Run: headless pygame with SDL's dummy video driver; simulated clock (each Clock.tick advances the game by its frame time, no real sleeping); random seed 0; keys injected as events and as key.get_pressed() state; no mouse input.
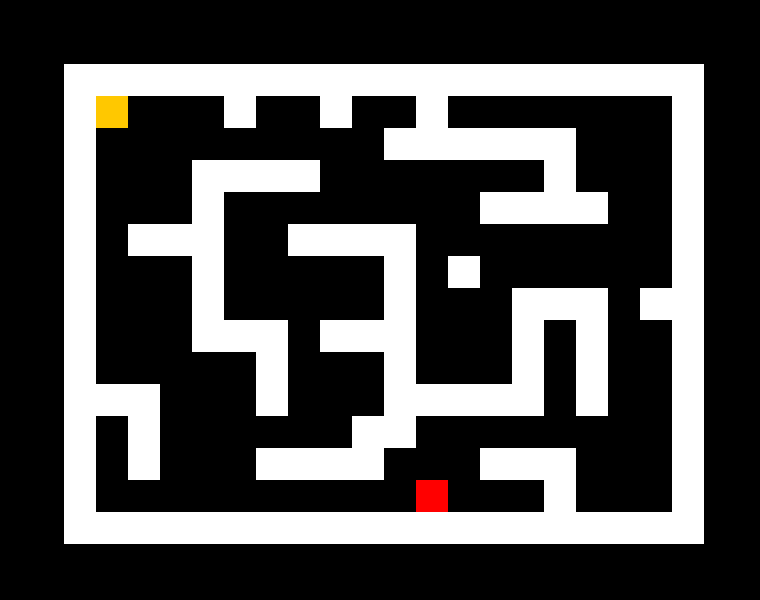
Frame 1 of 4 · flips 1–60 · no input
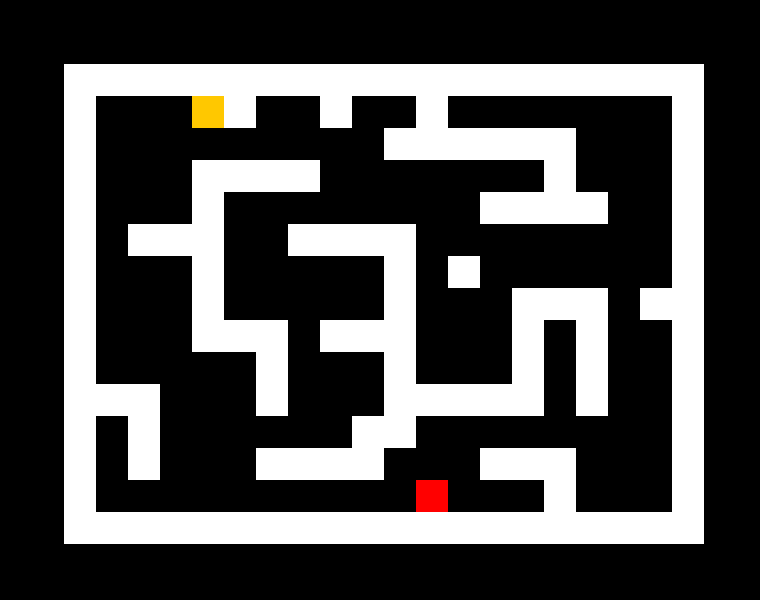
Frame 2 of 4 · flips 61–180 · tapped SPACE, RETURN · held RIGHT (→), D
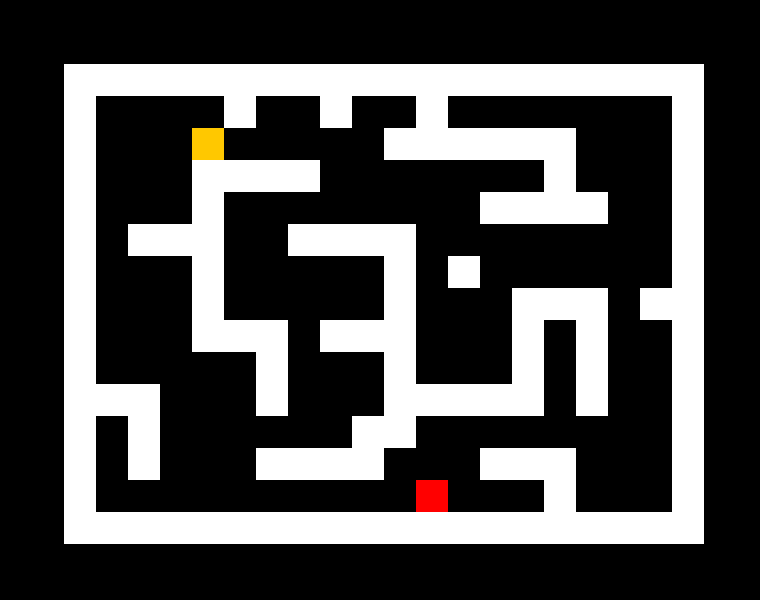
Frame 3 of 4 · flips 181–300 · held DOWN (↓), S
Frame 4 of 4 · flips 301–420 · held LEFT (←), A, UP (↑), W · screen same as frame 1, image omitted

The pygame program that drew these frames:

import sys
import random
import pygame

class Player(object):
    
    def __init__(self):
        self.rect = pygame.Rect(96, 96, 32, 32)

    def move(self, dx, dy):
        if dx != 0:
            self.move_single_axis(dx, 0)
        if dy != 0:
            self.move_single_axis(0, dy)
    
    def move_single_axis(self, dx, dy):
        
       
        self.rect.x += dx
        self.rect.y += dy

       
        for wall in walls:
            if self.rect.colliderect(wall.rect):
                if dx > 0: 
                    self.rect.right = wall.rect.left
                if dx < 0: 
                    self.rect.left = wall.rect.right
                if dy > 0: 
                    self.rect.bottom = wall.rect.top
                if dy < 0: 
                    self.rect.top = wall.rect.bottom


class Wall(object):
    
    def __init__(self, pos):
        walls.append(self)
        self.rect = pygame.Rect(pos[0]+64, pos[1]+64, 32, 32)

pygame.init()
screen = pygame.display.set_mode((760, 600))

clock = pygame.time.Clock()
walls = [] 
player = Player() 


level1 = [
    "XXXXXXXXXXXXXXXXXXXX",
    "X                  X",
    "X         XXXXXX   X",
    "X   XXXX       X   X",
    "X   X        XXXX  X",
    "X XXX  XXXX        X",
    "X   X     X X      X",
    "X   X     X   XXX XX",
    "X   XXX XXX   X X  X",
    "X     X   X   X X  X",
    "XXX   X   XXXXX X  X",
    "X X      XX        X",
    "X X   XXXX   XXX   X",
    "X     X    E   X   X",
    "XXXXXXXXXXXXXXXXXXXX",
]

level2 = [
    "XXXXXXXXXXXXXXXXXXXX",
    "X                  X",
    "X         XXXXXX   X",
    "X   XXXX       X   X",
    "X   X        XXXX  X",
    "X XXX              X",
    "X   X     X X     EX",
    "X   X         XXX XX",
    "X   XXX       X X  X",
    "X     X       X X  X",
    "XXX   X         X  X",
    "X X                X",
    "X X   XXXX   XXX   X",
    "X     X        X   X",
    "XXXXXXXXXXXXXXXXXXXX",
]

level3 = [
    "XXXXXXXXXXXXXXXXXXXX",
    "X    X  X  X       X",
    "X         XXXXXX   X",
    "X   XXXX       X   X",
    "X   X        XXXX  X",
    "X XXX  XXXX        X",
    "X   X     X X      X",
    "X   X     X   XXX XX",
    "X   XXX XXX   X X  X",
    "X     X   X   X X  X",
    "XXX   X   XXXXX X  X",
    "X X      XX        X",
    "X X   XXXX   XXX   X",
    "X          E   X   X",
    "XXXXXXXXXXXXXXXXXXXX",
]

list = ['level1', 'level2', 'level3']

random.choice(list)

x = y = 0

if random.choice(list) == 'level1':
    for row in level1:
        for col in row:
            if col == "X":
                Wall((x, y))
            if col == "E":
                end_rect = pygame.Rect(x+64, y+64, 32, 32)
            x += 32
        y += 32
        x = 0
elif random.choice(list) == 'level2':
    for row in level2:
        for col in row:
            if col == "X":
                Wall((x, y))
            if col == "E":
                end_rect = pygame.Rect(x+64, y+64, 32, 32)
            x += 32
        y += 32
        x = 0       
else:
    for row in level3:
        for col in row:
            if col == "X":
                Wall((x, y))
            if col == "E":
                end_rect = pygame.Rect(x+64, y+64, 32, 32)
            x += 32
        y += 32
        x = 0

running = True
while running:
    
    clock.tick(60)
    
    for e in pygame.event.get():
        if e.type == pygame.QUIT:
            running = False
        if e.type == pygame.KEYDOWN and e.key == pygame.K_ESCAPE:
            running = False


    key = pygame.key.get_pressed()
    if key[pygame.K_LEFT]:
        player.move(-2, 0)
    if key[pygame.K_RIGHT]:
        player.move(2, 0)
    if key[pygame.K_UP]:
        player.move(0, -2)
    if key[pygame.K_DOWN]:
        player.move(0, 2)


    if player.rect.colliderect(end_rect):
        pygame.quit()
        sys.exit()

    screen.fill((0, 0, 0))
    for wall in walls:
        pygame.draw.rect(screen, (255, 255, 255), wall.rect)
    pygame.draw.rect(screen, (255, 0, 0), end_rect)
    pygame.draw.rect(screen, (255, 200, 0), player.rect)
    
    pygame.display.flip()
    clock.tick(360)

pygame.quit()   
